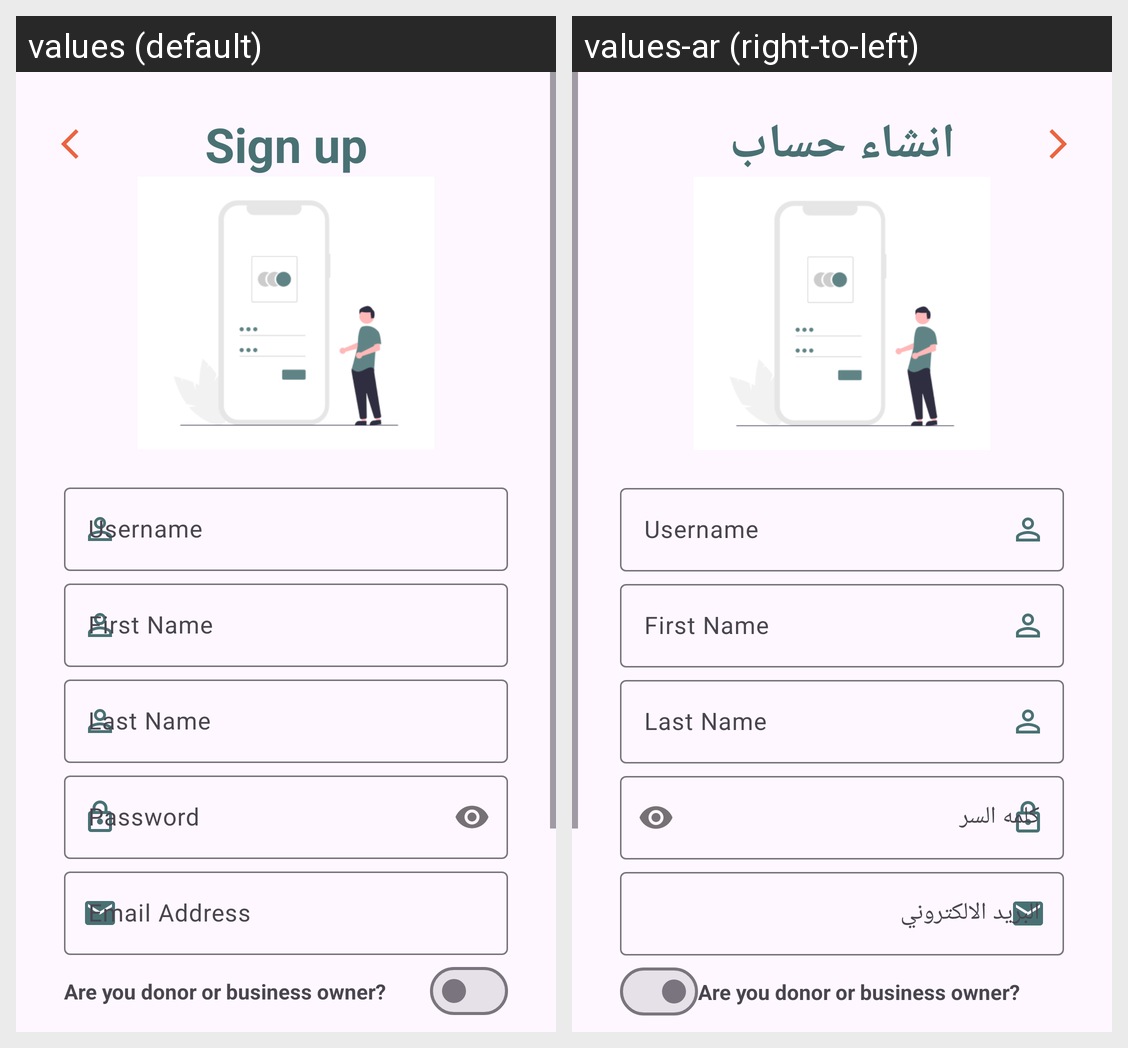

Here is an Android app screen in its default locale and in the app's own translations. Write out the translated-string differences for the strings that appear on this screen.
Android screen res/layout/fragment_sign_up.xml rendered under 2 locales, left to right: values (default), values-ar (right-to-left). Device: Nexus 5 (rendered at 1080×1920; each locale shown at half size, 540×960, under a caption strip naming it); theme Theme.HomeCompass.
Strings drawn on this screen, with the default value and each locale's value (text and hints the layout hard-codes, and strings that could not be matched under every locale, appear in the picture but are not listed):

sign_up
  values: Sign up
  values-ar: انشاء حساب

password
  values: Password
  values-ar: كلمه السر

email_address
  values: Email Address
  values-ar: البريد الالكتروني
